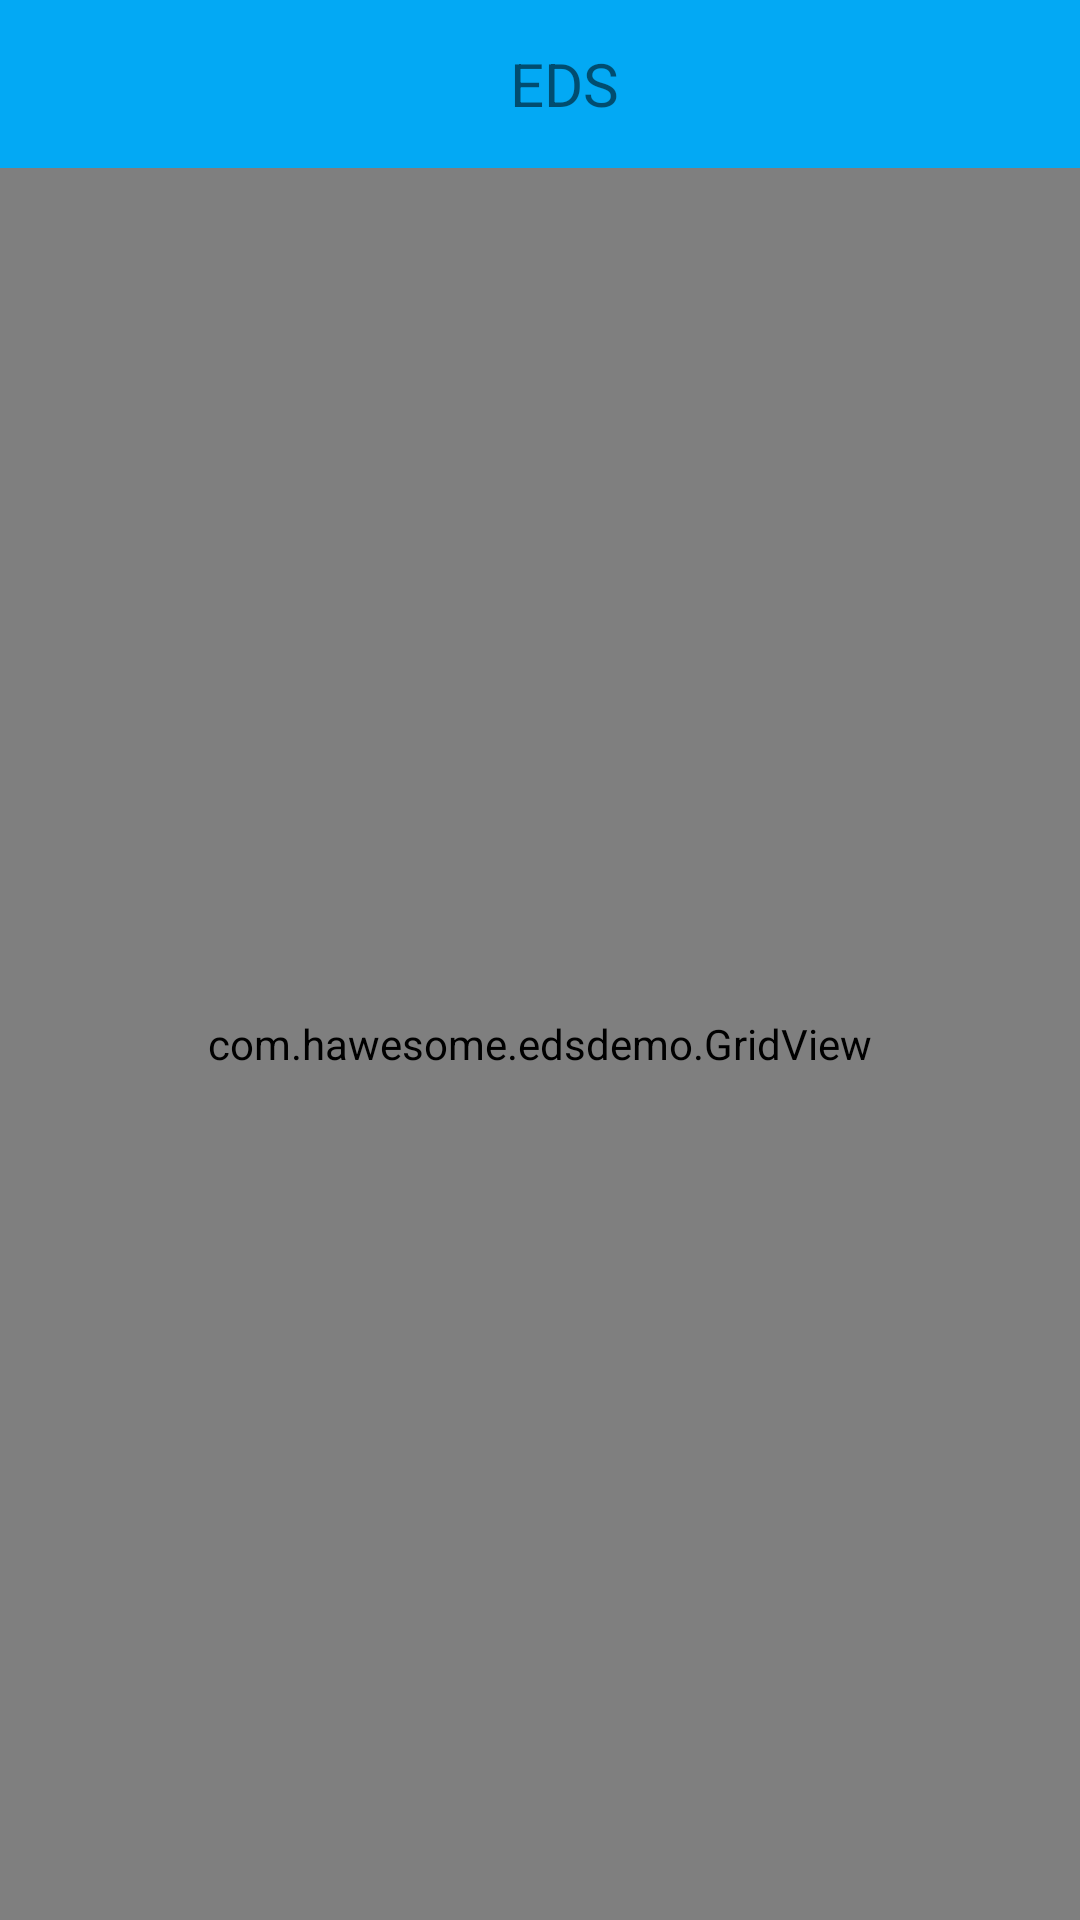

Here is an Android app screen rendered from its layout file. Give the layout XML and the strings, colors and styles it references.
<!-- AndroidManifest.xml: application theme AppTheme -->
<!-- res/layout/activity_grid.xml -->
<?xml version="1.0" encoding="utf-8"?>
<LinearLayout xmlns:android="http://schemas.android.com/apk/res/android"
    android:orientation="vertical" android:layout_width="match_parent"
    android:layout_height="match_parent">
    <include layout="@layout/toolbar"/>
    <com.hawesome.edsdemo.GridView
        android:layout_width="match_parent"
        android:layout_height="match_parent" />
</LinearLayout>
<!-- res/layout/toolbar.xml (included above) -->
<?xml version="1.0" encoding="utf-8"?>
<FrameLayout xmlns:android="http://schemas.android.com/apk/res/android"
    android:orientation="vertical" android:layout_width="match_parent"
    android:layout_height="wrap_content">
    <android.support.v7.widget.Toolbar
        android:id="@+id/toolbar"
        android:layout_height="?attr/actionBarSize"
        android:layout_width="match_parent"
        android:background="?attr/colorPrimary">
        <TextView
            android:layout_width="match_parent"
            android:layout_height="wrap_content"
            android:text="EDS"
            android:gravity="center_horizontal"
            android:textSize="20sp"/>
    </android.support.v7.widget.Toolbar>
</FrameLayout>
<!-- resources referenced by this layout -->
<resources>
  <style name="AppTheme" parent="Theme.AppCompat.Light.NoActionBar">
          
          <item name="colorPrimary">@color/colorBlue</item>
          <item name="colorPrimaryDark">@color/colorBlueDark</item>
          <item name="colorAccent">@color/colorAccent</item>
      </style>
  <color name="colorBlue">#03a9f4</color>&gt;
  <color name="colorBlueDark">#0288d1</color>
  <color name="colorAccent">#FF4081</color>
</resources>
